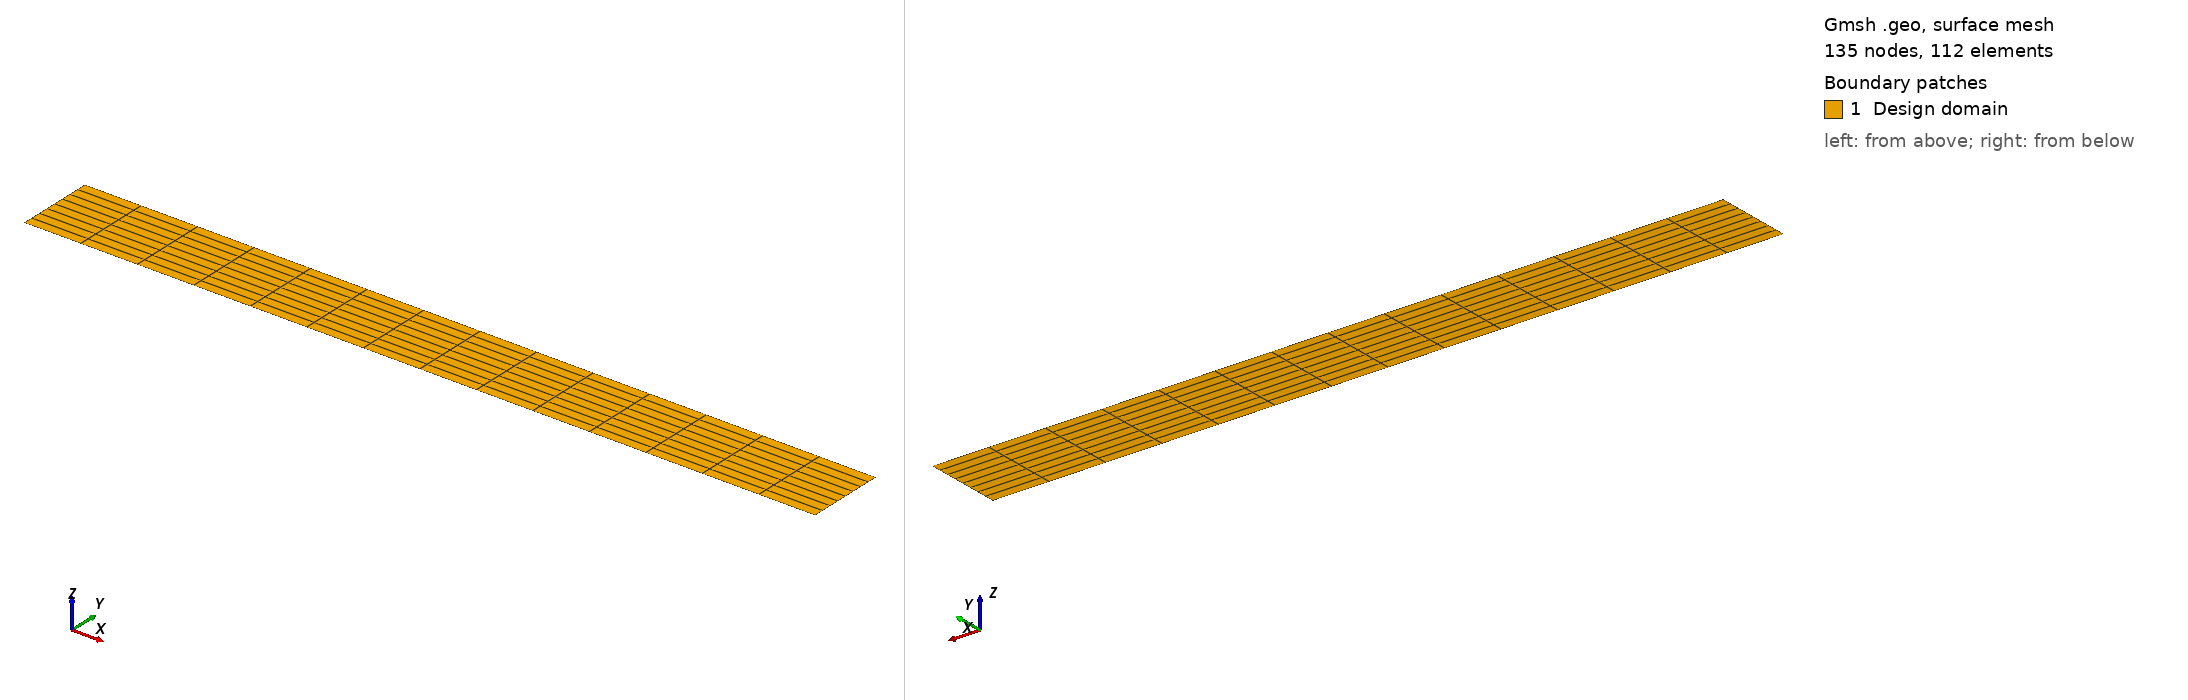

Gmsh geometry script, surface-meshed: 135 nodes, 112 surface elements. Boundary patches (legend numbers): 1 Design domain. Left view from above one corner, right view from below the opposite corner. Legend entries are the model's physical surfaces. The drawing asked Gmsh for element sizes between 1% and 20% of the model's largest extent; the script's own settings can give other sizes.

=== cantilever.geo (drawn) ===
// Cantilever example

// Mesh Size
lcd     = 0.5; // target element size
nnx    = 15;
nny    = 9; 
// quad or triangle elements
quads = 1;

// Sidelengths
rx   = 10.0;
ry   = 1.0;

// center point !
Point(1) = {0.0,0.0,0.0,lcd};
Point(2) = {rx,0.0,0.0,lcd};
Point(3) = {rx,ry,0.0,lcd};
Point(4) = {0.0,ry,0.0,lcd};

// LInes
Line(1) = {1,2};
Line(2) = {2,3}; //load (if distributed)
Line(3) = {3,4};
Line(4) = {4,1}; //support

// Line loop
Line Loop(1) = {1,2,3,4}; // Design domain


// Create surfaces
Plane Surface(1) = {1}; // Design domain


If (quads == 1)
// RHS gives the number of nodes that will be created on the line
// (this overrides any other mesh element size prescription
Transfinite Line{1} = nnx;
Transfinite Line{2} = nny;
Transfinite Line{3} = nnx;
Transfinite Line{4} = nny;


// Create the mapped surface:
// The expression-list on the right-hand-side should contain the 
// identification numbers of three or four points on the boundary of 
// the surface that define the corners of the transfinite interpolation.
Transfinite Surface{1} = {1,2,3,4};

// Recombines the triangular meshes of the surfaces into mixed triangular/quadrangular meshes.
// Optional RHS: specifies the maximum difference (in degrees) allowed between the largest angle of a quadrangle and a right angle
// a value of 0 would only accept quadrangles with right angles; 
Recombine Surface{1} = 0;
EndIf

// Label surfaces for program
Physical Surface("Design domain",1001) = {1}; // Design Domain
Physical Line("Support x-dir",1003) = {4}; // Support
Physical Line("Support y-dir",1004) = {4}; // Support
Physical Point("load",1006) = {2}; // load 


Coherence;
